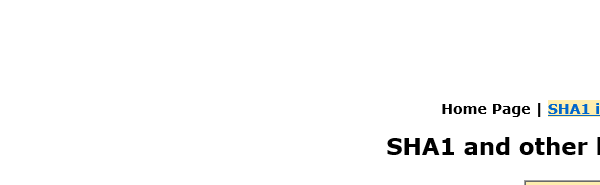
Task: Robotic Enterprise Framework project for RPA Developer Advanced Assignment 1
Workflow: GenerateHashValue

Step 1: Attach hashing site in window 'SHA1 online'

Step 2: type [in_hashKey] (no picture)

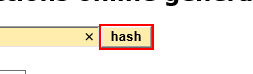
Step 3: click on the text box

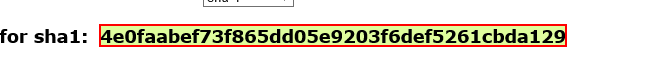
Step 4: get-text from the element
